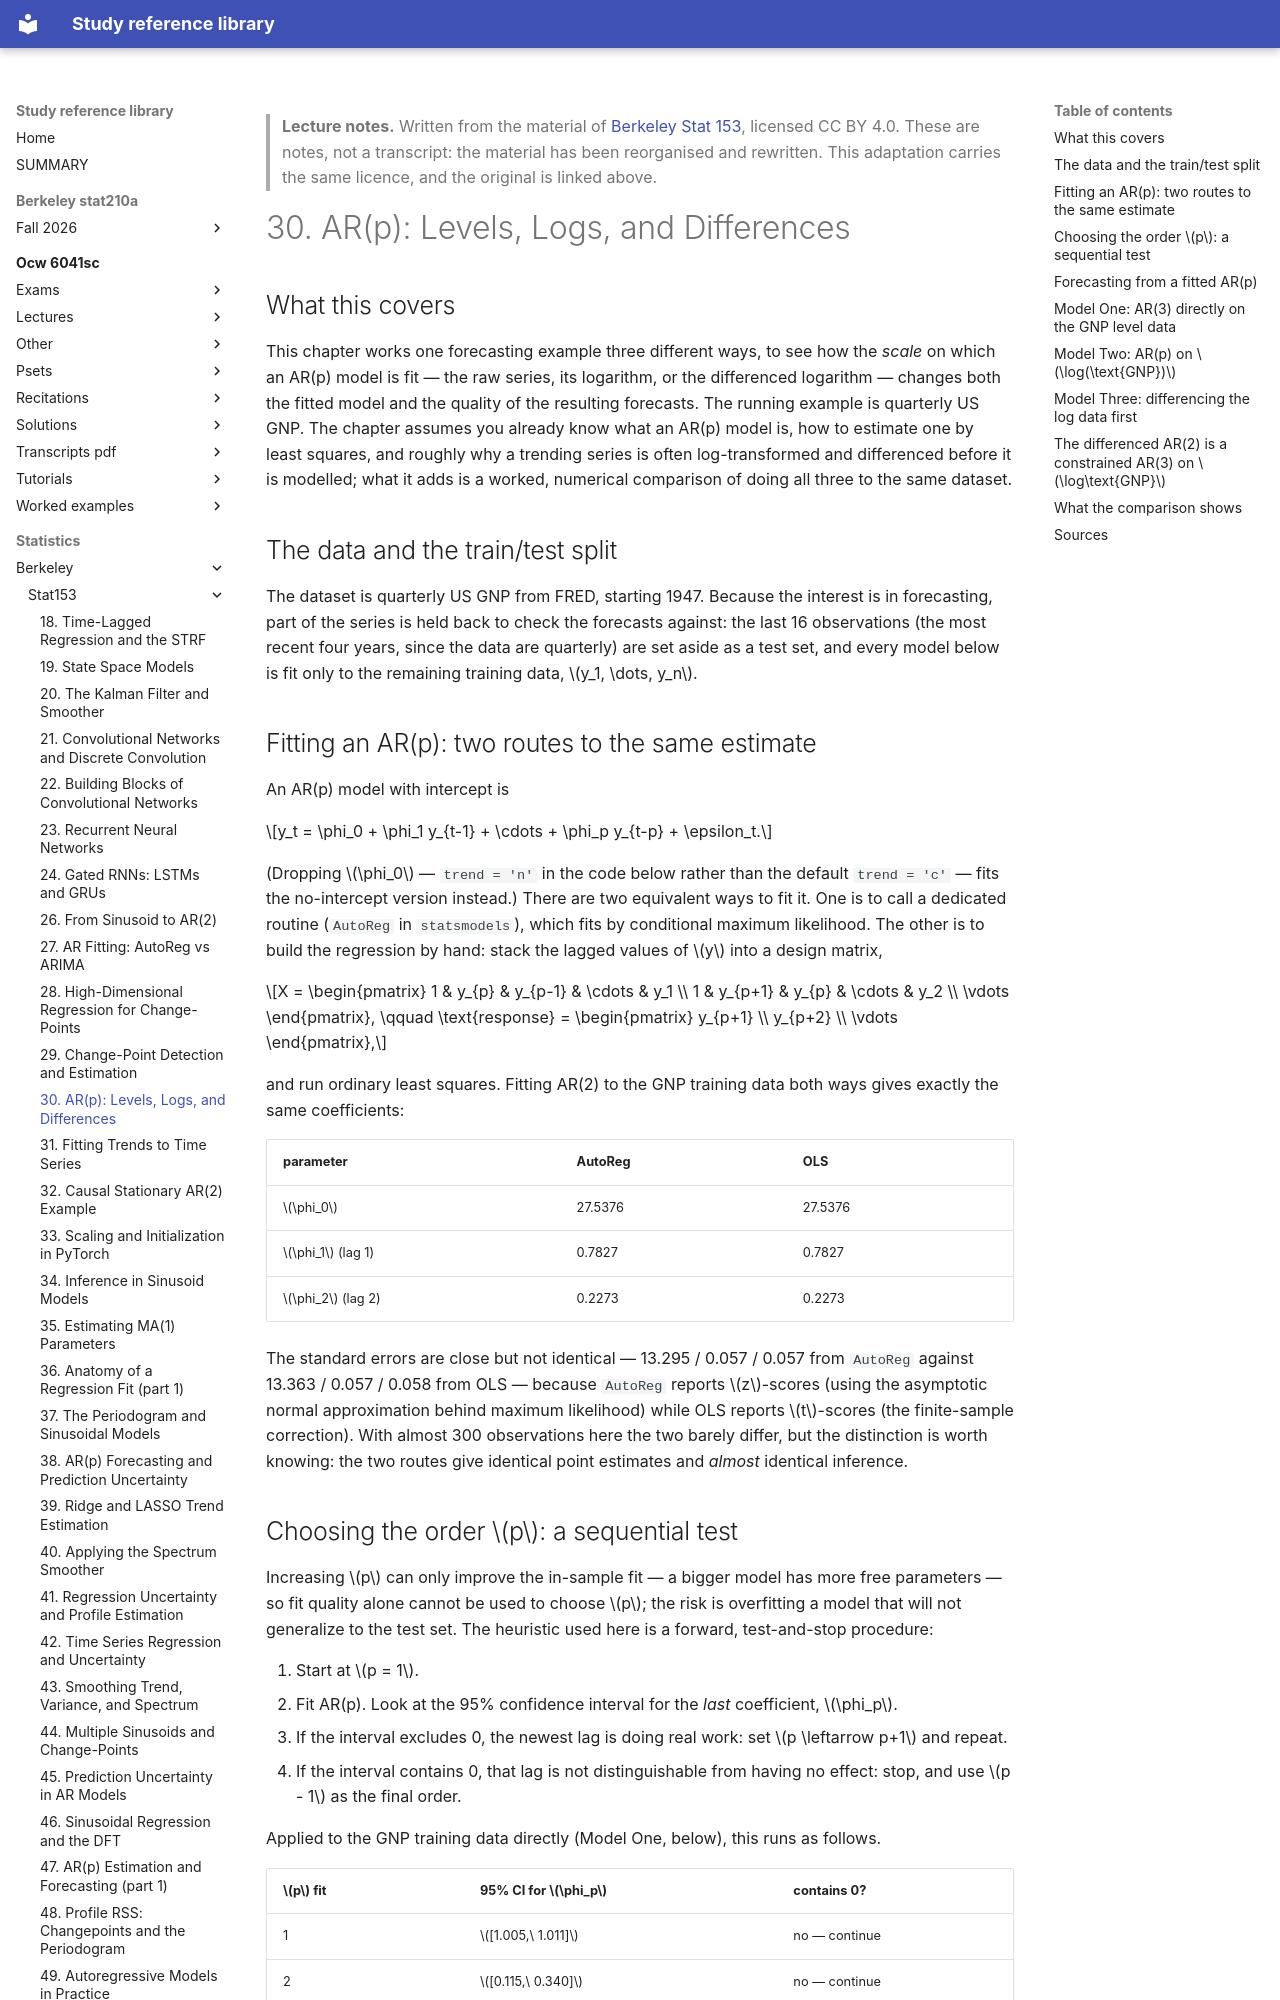

repository: Claptar/knowledge-base-library · page: statistics/berkeley/stat153/30-ar-p-levels-logs-and-differences/index.html · generator: mkdocs

---
title: "30. AR(p): Levels, Logs, and Differences"
course: "Berkeley Stat 153"
chapter: 30
source: "https://github.com/berkeley-stat153"
licence: "CC BY 4.0"
written: "2026-09-20"
---

> **Lecture notes.** Written from the material of [Berkeley Stat 153](https://github.com/berkeley-stat153), licensed CC BY 4.0. These are notes, not a transcript: the material has been reorganised and rewritten. This adaptation carries the same licence, and the original is linked above.

# 30. AR(p): Levels, Logs, and Differences

## What this covers

This chapter works one forecasting example three different ways, to see how the *scale* on which
an AR(p) model is fit — the raw series, its logarithm, or the differenced logarithm — changes both
the fitted model and the quality of the resulting forecasts. The running example is quarterly US
GNP. The chapter assumes you already know what an AR(p) model is, how to estimate one by least
squares, and roughly why a trending series is often log-transformed and differenced before it is
modelled; what it adds is a worked, numerical comparison of doing all three to the same dataset.

## The data and the train/test split

The dataset is quarterly US GNP from FRED, starting 1947. Because the interest is in forecasting,
part of the series is held back to check the forecasts against: the last 16 observations (the most
recent four years, since the data are quarterly) are set aside as a test set, and every model below
is fit only to the remaining training data, $y_1, \dots, y_n$.

## Fitting an AR(p): two routes to the same estimate

An AR(p) model with intercept is

$$y_t = \phi_0 + \phi_1 y_{t-1} + \cdots + \phi_p y_{t-p} + \epsilon_t.$$

(Dropping $\phi_0$ — `trend = 'n'` in the code below rather than the default `trend = 'c'` — fits
the no-intercept version instead.) There are two equivalent ways to fit it. One is to call a
dedicated routine (`AutoReg` in `statsmodels`), which fits by conditional maximum likelihood. The
other is to build the regression by hand: stack the lagged values of $y$ into a design matrix,

$$X = \begin{pmatrix} 1 & y_{p} & y_{p-1} & \cdots & y_1 \\ 1 & y_{p+1} & y_{p} & \cdots & y_2 \\
\vdots \end{pmatrix}, \qquad \text{response} = \begin{pmatrix} y_{p+1} \\ y_{p+2} \\ \vdots
\end{pmatrix},$$

and run ordinary least squares. Fitting AR(2) to the GNP training data both ways gives exactly the
same coefficients:

| parameter | AutoReg | OLS |
|---|---|---|
| $\phi_0$ | 27.5376 | 27.5376 |
| $\phi_1$ (lag 1) | 0.7827 | 0.7827 |
| $\phi_2$ (lag 2) | 0.2273 | 0.2273 |

The standard errors are close but not identical — 13.295 / 0.057 / 0.057 from `AutoReg` against
13.363 / 0.057 / 0.058 from OLS — because `AutoReg` reports $z$-scores (using the asymptotic normal
approximation behind maximum likelihood) while OLS reports $t$-scores (the finite-sample
correction). With almost 300 observations here the two barely differ, but the distinction is worth
knowing: the two routes give identical point estimates and *almost* identical inference.
